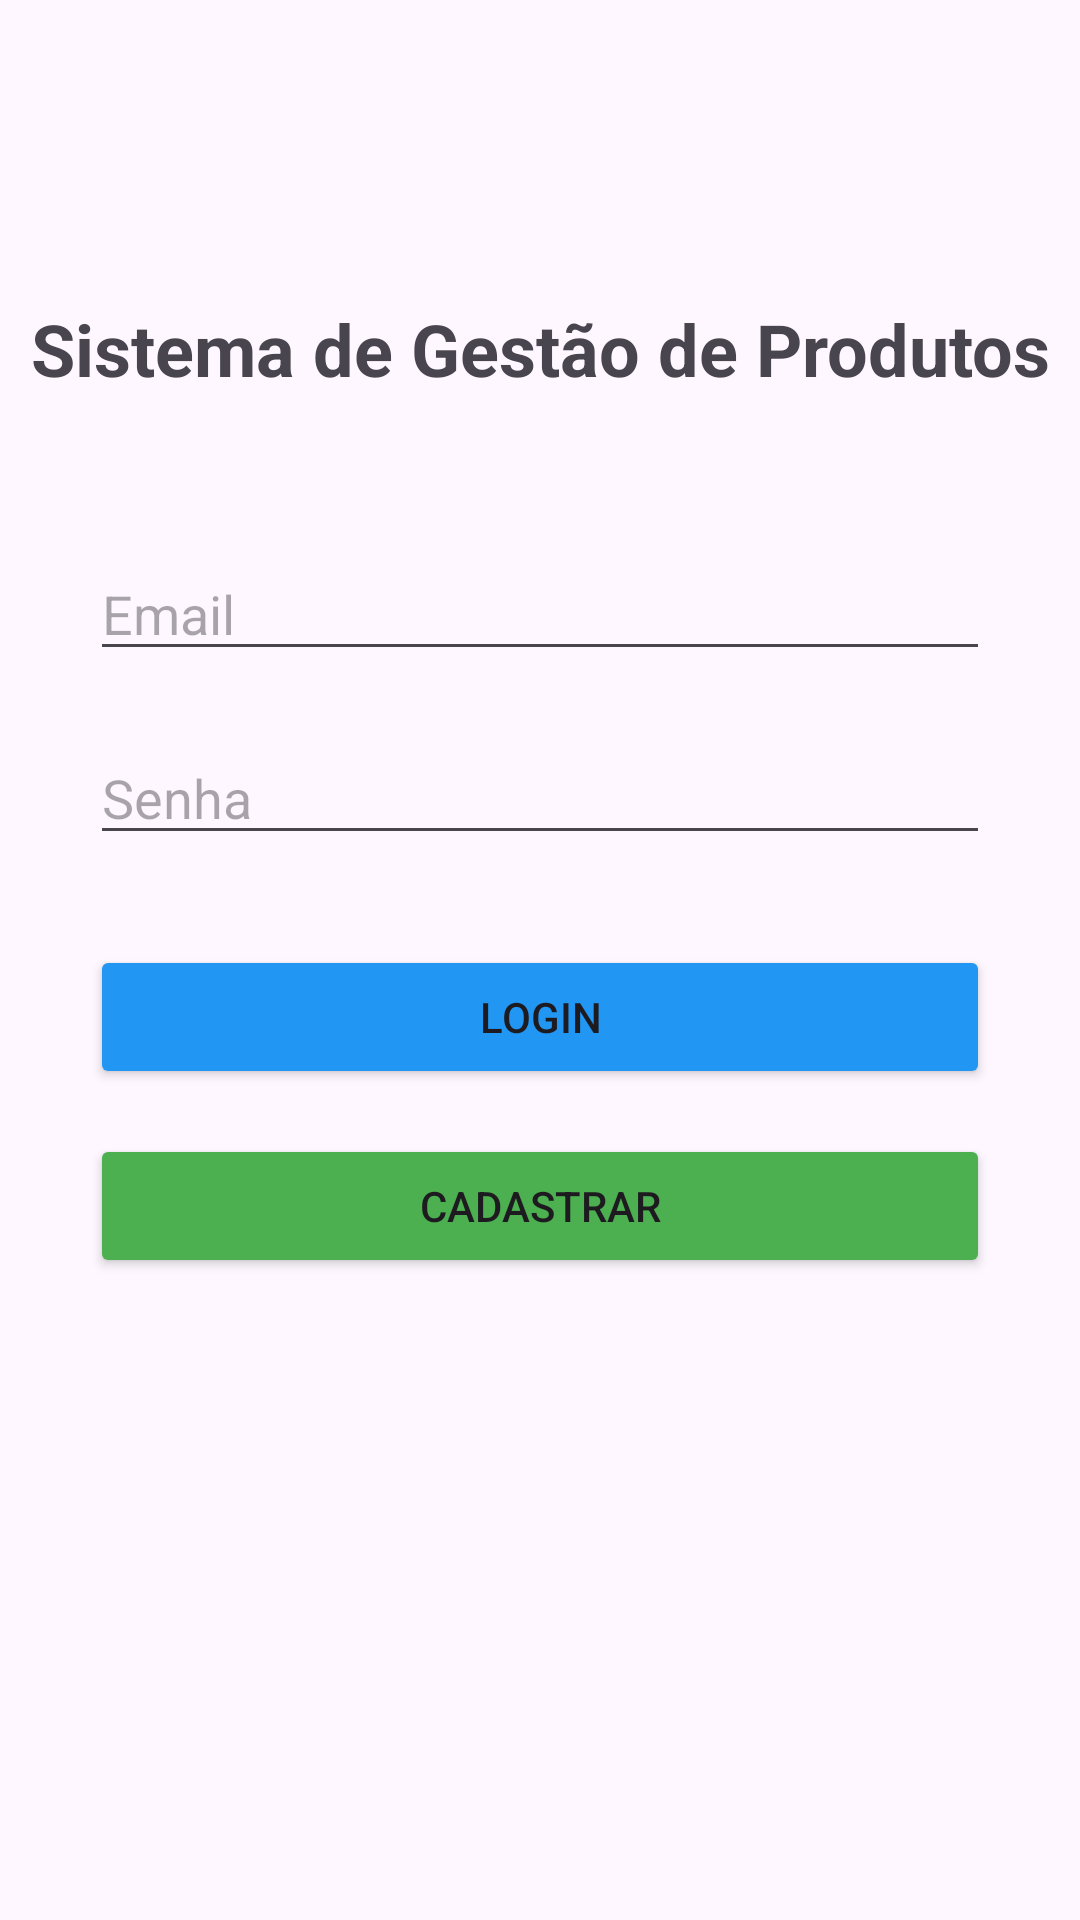

Produce the Android XML layout that renders to this screen, including the resource entries it uses.
<!-- AndroidManifest.xml: application theme Theme.SistemaGestaoProdutos -->
<!-- res/layout/activity_main.xml -->
<?xml version="1.0" encoding="utf-8"?>
<androidx.constraintlayout.widget.ConstraintLayout
    xmlns:android="http://schemas.android.com/apk/res/android"
    xmlns:app="http://schemas.android.com/apk/res-auto"
    xmlns:tools="http://schemas.android.com/tools"
    android:id="@+id/main"
    android:layout_width="match_parent"
    android:layout_height="match_parent"
    tools:context=".MainActivity">

    <TextView
        android:id="@+id/txtTitulo"
        android:layout_width="wrap_content"
        android:layout_height="wrap_content"
        android:text="Sistema de Gestão de Produtos"
        android:textSize="24sp"
        android:textStyle="bold"
        app:layout_constraintTop_toTopOf="parent"
        app:layout_constraintStart_toStartOf="parent"
        app:layout_constraintEnd_toEndOf="parent"
        android:layout_marginTop="100dp"/>

    <EditText
        android:id="@+id/edEmail"
        android:layout_width="300dp"
        android:layout_height="wrap_content"
        android:hint="Email"
        android:inputType="textEmailAddress"
        app:layout_constraintTop_toBottomOf="@id/txtTitulo"
        app:layout_constraintStart_toStartOf="parent"
        app:layout_constraintEnd_toEndOf="parent"
        android:layout_marginTop="50dp"/>

    <EditText
        android:id="@+id/edSenha"
        android:layout_width="300dp"
        android:layout_height="wrap_content"
        android:hint="Senha"
        android:inputType="textPassword"
        app:layout_constraintTop_toBottomOf="@id/edEmail"
        app:layout_constraintStart_toStartOf="parent"
        app:layout_constraintEnd_toEndOf="parent"
        android:layout_marginTop="20dp"/>

    <Button
        android:id="@+id/btnLogin"
        android:layout_width="300dp"
        android:layout_height="wrap_content"
        android:text="Login"
        app:layout_constraintTop_toBottomOf="@id/edSenha"
        app:layout_constraintStart_toStartOf="parent"
        app:layout_constraintEnd_toEndOf="parent"
        android:layout_marginTop="30dp"
        android:backgroundTint="#2196F3"/>

    <Button
        android:id="@+id/btnCadastrar"
        android:layout_width="300dp"
        android:layout_height="wrap_content"
        android:text="Cadastrar"
        app:layout_constraintTop_toBottomOf="@id/btnLogin"
        app:layout_constraintStart_toStartOf="parent"
        app:layout_constraintEnd_toEndOf="parent"
        android:layout_marginTop="15dp"
        android:backgroundTint="#4CAF50"/>

</androidx.constraintlayout.widget.ConstraintLayout>
<!-- resources referenced by this layout -->
<resources>
  <style name="Theme.SistemaGestaoProdutos" parent="Base.Theme.SistemaGestaoProdutos" />
  <style name="Base.Theme.SistemaGestaoProdutos" parent="Theme.Material3.DayNight.NoActionBar">
          
          
      </style>
</resources>
